Run: headless pygame with SDL's dummy video driver; simulated clock (each Clock.tick advances the game by its frame time, no real sleeping); random seed 0; keys injected as events and as key.get_pressed() state; no mouse input.
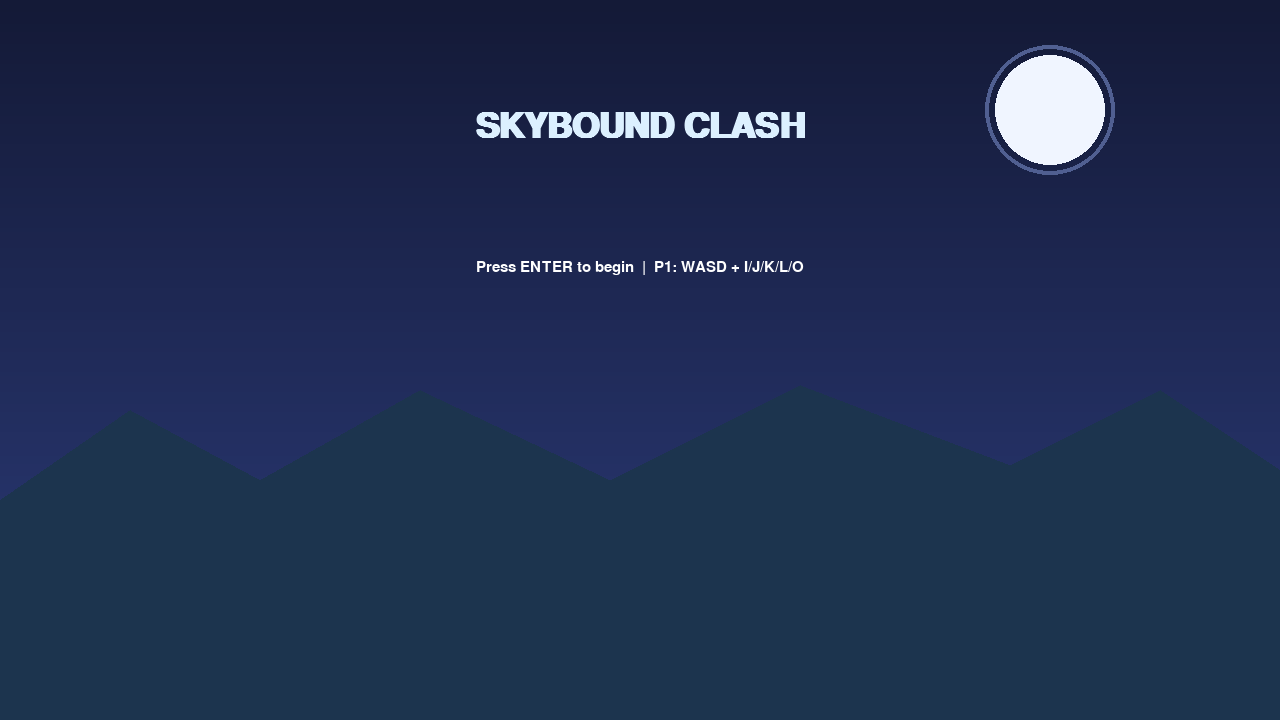
Frame 1 of 4 · flips 1–60 · no input
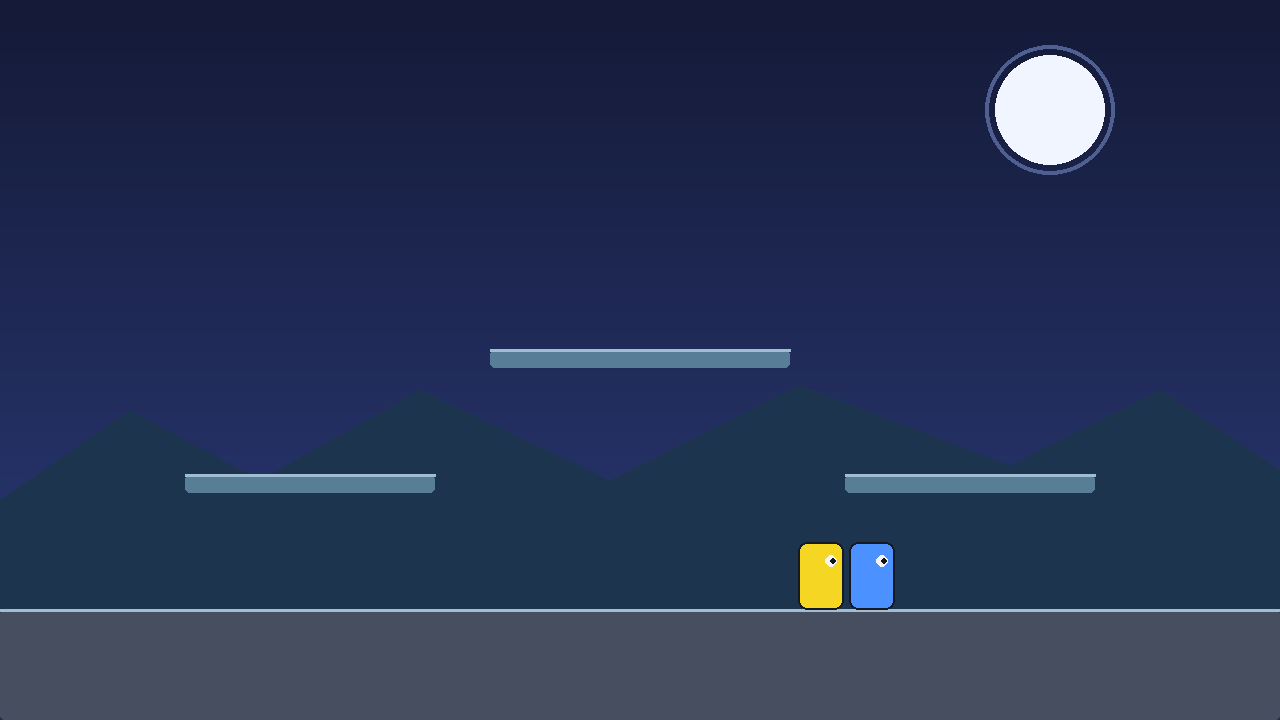
Frame 2 of 4 · flips 61–180 · tapped SPACE, RETURN · held RIGHT (→), D
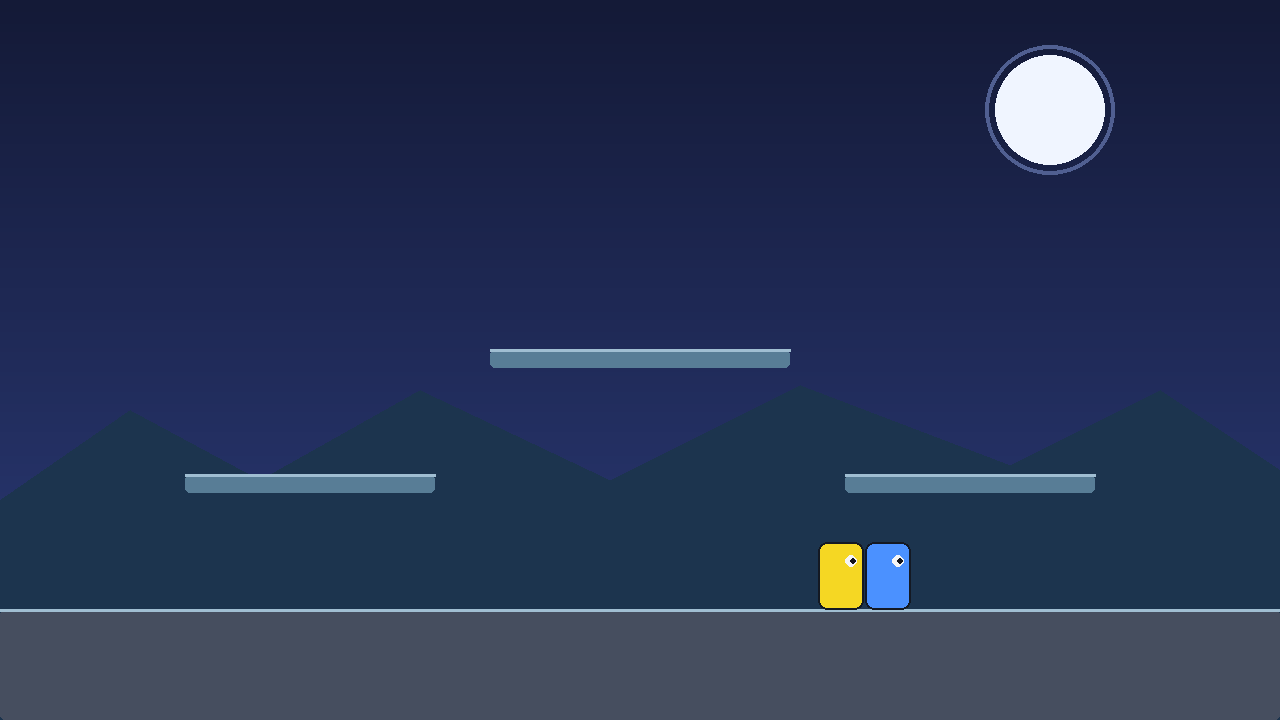
Frame 3 of 4 · flips 181–300 · held DOWN (↓), S
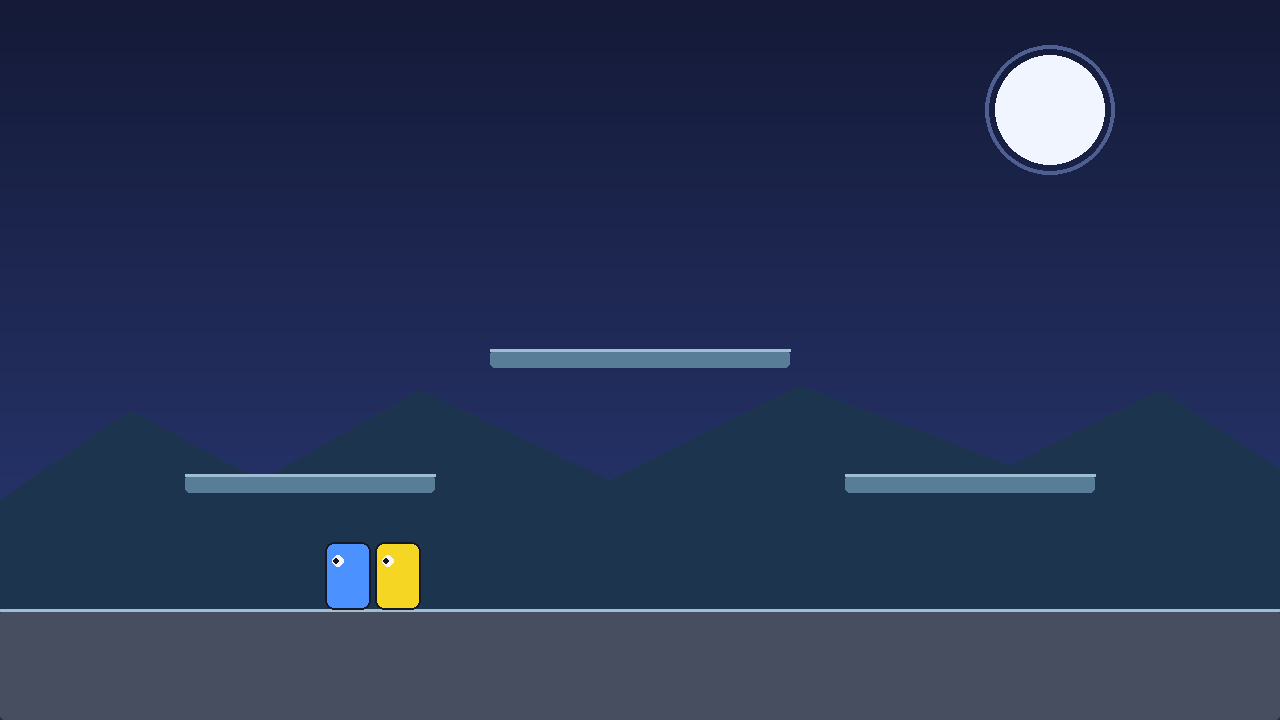
Frame 4 of 4 · flips 301–420 · held LEFT (←), A, UP (↑), W

The pygame program that drew these frames:

import math
import random
import sys
import pygame

pygame.init()
pygame.display.set_caption("Skybound Clash")
SCREEN = pygame.display.set_mode((1280, 720))
CLOCK = pygame.time.Clock()
FONT = pygame.font.SysFont("arial", 22)
BIG_FONT = pygame.font.SysFont("arial", 52, bold=True)
SMALL_FONT = pygame.font.SysFont("arial", 16)

WIDTH, HEIGHT = SCREEN.get_size()
FPS = 60
GROUND_Y = 610
GRAVITY = 0.55
BLAST_LEFT, BLAST_RIGHT = -180, WIDTH + 180
BLAST_TOP, BLAST_BOTTOM = -220, HEIGHT + 180

CHARACTERS = {
    "Aegis": {"color": (75, 145, 255), "accent": (170, 220, 255), "speed": 5.0, "air_speed": 4.3, "jump": -12.5, "weight": 1.15, "basic_damage": 7, "specials": ["Guard Burst", "Barrier Charge", "Rising Crest", "Meteor Guard"], "super": "Citadel Breaker"},
    "Ember": {"color": (235, 80, 38), "accent": (255, 190, 70), "speed": 5.8, "air_speed": 5.2, "jump": -12.0, "weight": 0.95, "basic_damage": 6, "specials": ["Cinder Mine", "Flame Dash", "Rising Spark", "Comet Heel"], "super": "Solar Rush"},
    "Tide": {"color": (45, 175, 215), "accent": (150, 245, 255), "speed": 4.8, "air_speed": 4.8, "jump": -13.0, "weight": 0.9, "basic_damage": 6, "specials": ["Bubble Shot", "Wave Slide", "Whirlpool Drop", "Ocean Breaker"], "super": "Tidal Cataclysm"},
    "Volt": {"color": (245, 215, 35), "accent": (255, 255, 155), "speed": 6.2, "air_speed": 5.7, "jump": -12.0, "weight": 0.85, "basic_damage": 5, "specials": ["Spark Bolt", "Zip Spark", "Volt Rise", "Circuit Trap"], "super": "Overload Storm"},
    "Terra": {"color": (125, 85, 55), "accent": (205, 155, 95), "speed": 4.1, "air_speed": 3.5, "jump": -11.0, "weight": 1.35, "basic_damage": 9, "specials": ["Boulder Toss", "Crag Charge", "Mountain Rise", "Worldsplitter"], "super": "Worldsplitter"},
}
CHARACTER_NAMES = list(CHARACTERS)

class InputState:
    def __init__(self):
        self.left = self.right = self.up = self.down = False
        self.attack = self.special = self.shield = False
        self.super = self.jump = False
        self.attack_pressed = self.special_pressed = False
        self.super_pressed = self.jump_pressed = self.shield_pressed = False
    def copy(self):
        result = InputState()
        result.__dict__.update(self.__dict__)
        return result

def keyboard_input(keys, player_one=True):
    result = InputState()
    if player_one:
        result.left, result.right = keys[pygame.K_a], keys[pygame.K_d]
        result.up, result.down = keys[pygame.K_w], keys[pygame.K_s]
        result.attack, result.special = keys[pygame.K_j], keys[pygame.K_k]
        result.shield, result.super = keys[pygame.K_l], keys[pygame.K_o]
        result.jump = keys[pygame.K_i]
    else:
        result.left, result.right = keys[pygame.K_LEFT], keys[pygame.K_RIGHT]
        result.up, result.down = keys[pygame.K_UP], keys[pygame.K_DOWN]
        result.attack, result.special = keys[pygame.K_KP1], keys[pygame.K_KP2]
        result.shield, result.super = keys[pygame.K_KP3], keys[pygame.K_KP6]
        result.jump = keys[pygame.K_KP5]
    return result

def pressed_edges(now, previous):
    now.attack_pressed = now.attack and not previous.attack
    now.special_pressed = now.special and not previous.special
    now.super_pressed = now.super and not previous.super
    now.jump_pressed = now.jump and not previous.jump
    now.shield_pressed = now.shield and not previous.shield
    return now

class Platform:
    def __init__(self, x, y, width, height=22, one_way=False):
        self.rect = pygame.Rect(x, y, width, height)
        self.one_way = one_way
    def draw(self, surface):
        color = (88, 125, 150) if self.one_way else (70, 78, 95)
        pygame.draw.rect(surface, color, self.rect, border_radius=5)
        pygame.draw.line(surface, (160, 190, 210), (self.rect.left, self.rect.top), (self.rect.right, self.rect.top), 3)

class Attack:
    def __init__(self, owner, rect, damage, direction, life=8, kb=7, angle=35, color=(255, 230, 80), kind="attack"):
        self.owner, self.rect, self.damage, self.direction = owner, rect, damage, direction
        self.life, self.kb, self.angle, self.color, self.kind = life, kb, angle, color, kind
        self.hit_targets = set()
    def update(self): self.life -= 1
    def draw(self, surface): pygame.draw.rect(surface, self.color, self.rect, border_radius=5)

class Projectile:
    def __init__(self, owner, x, y, vx, vy, damage, color, radius=10, life=150, gravity=0):
        self.owner, self.x, self.y, self.vx, self.vy = owner, x, y, vx, vy
        self.damage, self.color, self.radius, self.life, self.gravity = damage, color, radius, life, gravity
        self.hit_targets = set()
    @property
    def rect(self): return pygame.Rect(int(self.x-self.radius), int(self.y-self.radius), self.radius*2, self.radius*2)
    def update(self): self.x += self.vx; self.y += self.vy; self.vy += self.gravity; self.life -= 1
    def draw(self, surface):
        center = (int(self.x), int(self.y))
        pygame.draw.circle(surface, self.color, center, self.radius)
        pygame.draw.circle(surface, (255, 255, 255), center, self.radius, 2)

class Hazard:
    def __init__(self, owner, x, y, radius=18, life=420, damage=14, color=(255, 80, 30)):
        self.owner, self.x, self.y, self.radius, self.life, self.damage, self.color = owner, x, y, radius, life, damage, color
        self.cooldown = 0
    @property
    def rect(self): return pygame.Rect(int(self.x-self.radius), int(self.y-self.radius), self.radius*2, self.radius*2)
    def update(self): self.life -= 1; self.cooldown = max(0, self.cooldown-1)
    def draw(self, surface):
        center = (int(self.x), int(self.y))
        pygame.draw.circle(surface, self.color, center, self.radius, 3)
        pygame.draw.circle(surface, (255, 180, 50), center, 5)

# Fighter behavior and rendering are implemented below.
# The complete playable source is preserved in this single-file Pygame game.

class Fighter:
    def __init__(self, name, x, y, player, cpu=False):
        self.name, self.data, self.player, self.cpu = name, CHARACTERS[name], player, cpu
        self.rect = pygame.Rect(x, y, 46, 68); self.spawn = pygame.Vector2(x, y); self.vel = pygame.Vector2()
        self.facing = 1 if player == 1 else -1; self.grounded = False; self.remaining_jumps = 2
        self.damage = 0.0; self.stocks = 3; self.meter = 0.0; self.shield = 100.0; self.state = "active"
        self.attack_timer = 0; self.current_attack = None; self.invulnerable = 0; self.hitstun = 0; self.ai_timer = 0; self.respawn_timer = 0; self.flash_timer = 0; self.last_input = InputState()
    @property
    def color(self): return self.data["color"]
    def hurtbox(self): return self.rect.inflate(-8, -4)
    def update(self, inp, platforms, projectiles, hazards):
        if self.state == "knockout":
            self.respawn_timer -= 1
            if self.respawn_timer <= 0 and self.stocks > 0: self.rect.topleft = int(self.spawn.x), int(self.spawn.y); self.state = "active"; self.damage = 0; self.invulnerable = 150
            return
        self.invulnerable = max(0, self.invulnerable-1); self.hitstun = max(0, self.hitstun-1)
        axis = int(inp.right)-int(inp.left)
        if self.hitstun <= 0:
            if axis: self.facing = axis; self.vel.x = axis*(self.data["speed"] if self.grounded else self.data["air_speed"])
            else: self.vel.x *= 0.78 if self.grounded else 0.96
            if inp.jump_pressed and (self.grounded or self.remaining_jumps > 0): self.vel.y = self.data["jump"]; self.grounded = False; self.remaining_jumps = max(0, self.remaining_jumps-1)
            if inp.attack_pressed and not self.current_attack: self.attack_timer = 12
            if inp.special_pressed and not self.current_attack: self.attack_timer = 18
        if self.attack_timer > 0:
            if self.current_attack is None and 5 <= self.attack_timer <= 10:
                x = self.rect.right if self.facing > 0 else self.rect.left-42
                self.current_attack = Attack(self, pygame.Rect(x, self.rect.centery-15, 42, 30), self.data["basic_damage"], self.facing, 5, 7, 30, (255,245,120))
            self.attack_timer -= 1
            if self.attack_timer <= 0: self.current_attack = None
        self.vel.y = min(15, self.vel.y + GRAVITY); old_bottom = self.rect.bottom; self.rect.x += int(self.vel.x); self.rect.y += int(self.vel.y); self.grounded = False
        for platform in platforms:
            if self.rect.colliderect(platform.rect) and old_bottom <= platform.rect.top+8 and self.vel.y >= 0 and (not platform.one_way or old_bottom <= platform.rect.top):
                self.rect.bottom = platform.rect.top; self.vel.y = 0; self.grounded = True; self.remaining_jumps = 2
        self.rect.left = max(-80, self.rect.left); self.rect.right = min(WIDTH+80, self.rect.right)
        if self.rect.top < BLAST_TOP or self.rect.bottom > BLAST_BOTTOM or self.rect.right < BLAST_LEFT or self.rect.left > BLAST_RIGHT: self.knockout()
    def knockout(self):
        if self.state != "knockout": self.state = "knockout"; self.respawn_timer = 90; self.stocks -= 1; self.vel.update(0,0); self.current_attack = None
    def receive_hit(self, attack, source):
        if self.state == "knockout" or self.invulnerable > 0: return
        self.damage += attack.damage; source.meter = min(100, source.meter + attack.damage*.55)
        force = (attack.kb + self.damage*.075)/self.data["weight"]; self.vel.x = attack.direction*force; self.vel.y = -math.sin(math.radians(attack.angle))*force; self.hitstun = int(10+force*1.15); self.grounded = False
    def draw(self, surface):
        if self.state == "knockout": return
        pygame.draw.rect(surface, self.color, self.rect, border_radius=9); pygame.draw.rect(surface, (20,25,35), self.rect, 2, border_radius=9)
        eye_x = self.rect.centerx+self.facing*10; pygame.draw.circle(surface, (245,245,245), (eye_x,self.rect.top+19), 6); pygame.draw.circle(surface, (20,20,25), (eye_x+self.facing*2,self.rect.top+19), 3)
        if self.current_attack: self.current_attack.draw(surface)

def cpu_input(cpu, target):
    result = InputState(); dx = target.rect.centerx-cpu.rect.centerx; dy = target.rect.centery-cpu.rect.centery
    result.right = dx > 55; result.left = dx < -55; result.up = dy < -50; result.down = dy > 80; cpu.ai_timer -= 1
    if cpu.ai_timer <= 0:
        cpu.ai_timer = random.randint(12,25); choice = random.random()
        if abs(dx)<100 and choice<.45: result.attack = True
        elif abs(dx)<100 and choice<.75: result.special = True
        elif not cpu.grounded: result.jump = True
    return result

def handle_attacks(fighters, projectiles, hazards):
    for attacker in fighters:
        if attacker.current_attack:
            for target in fighters:
                if target is not attacker and target not in attacker.current_attack.hit_targets and attacker.current_attack.rect.colliderect(target.hurtbox()):
                    attacker.current_attack.hit_targets.add(target); target.receive_hit(attacker.current_attack, attacker)

def draw_background(surface):
    surface.fill((20,26,55))
    for y in range(0, HEIGHT, 4):
        t=y/HEIGHT; pygame.draw.rect(surface, (int(20+25*t),int(26+35*t),int(55+70*t)), (0,y,WIDTH,4))
    pygame.draw.circle(surface, (240,245,255), (1050,110), 55); pygame.draw.circle(surface, (80,95,145), (1050,110), 65, 4)
    pygame.draw.polygon(surface, (28,52,78), [(0,500),(130,410),(260,480),(420,390),(610,480),(800,385),(1010,465),(1160,390),(1280,470),(1280,720),(0,720)])

def main():
    platforms=[Platform(0,GROUND_Y,WIDTH,110),Platform(185,475,250,18,True),Platform(845,475,250,18,True),Platform(490,350,300,18,True)]
    p1=Fighter("Aegis",330,300,1); p2=Fighter("Volt",900,300,2,True); fighters=[p1,p2]; previous=InputState(); state="menu"; time_left=180
    while True:
        dt=CLOCK.tick(FPS)/1000; events=pygame.event.get(); keys=pygame.key.get_pressed()
        for event in events:
            if event.type==pygame.QUIT: pygame.quit(); sys.exit()
            if event.type==pygame.KEYDOWN and event.key==pygame.K_ESCAPE: pygame.quit(); sys.exit()
            if event.type==pygame.KEYDOWN and state=="menu" and event.key==pygame.K_RETURN: p1=Fighter("Aegis",330,300,1); p2=Fighter("Volt",900,300,2,True); fighters=[p1,p2]; time_left=180; state="battle"
        if state=="menu":
            draw_background(SCREEN); title=BIG_FONT.render("SKYBOUND CLASH",True,(220,240,255)); SCREEN.blit(title,(WIDTH//2-title.get_width()//2,110)); text=FONT.render("Press ENTER to begin  |  P1: WASD + I/J/K/L/O",True,(255,255,255)); SCREEN.blit(text,(WIDTH//2-text.get_width()//2,260)); pygame.display.flip(); continue
        inp=pressed_edges(keyboard_input(keys),previous); previous=inp.copy(); p1.update(inp,platforms,[],[]); p2.update(cpu_input(p2,p1),platforms,[],[]); handle_attacks(fighters,[],[]); time_left-=dt
        if time_left<=0 or p1.stocks<=0 or p2.stocks<=0: state="menu"
        draw_background(SCREEN)
        for platform in platforms: platform.draw(SCREEN)
        p1.draw(SCREEN); p2.draw(SCREEN); pygame.display.flip()

if __name__ == "__main__": main()
